Run: headless pygame with SDL's dummy video driver; simulated clock (each Clock.tick advances the game by its frame time, no real sleeping); random seed 0; keys injected as events and as key.get_pressed() state; no mouse input.
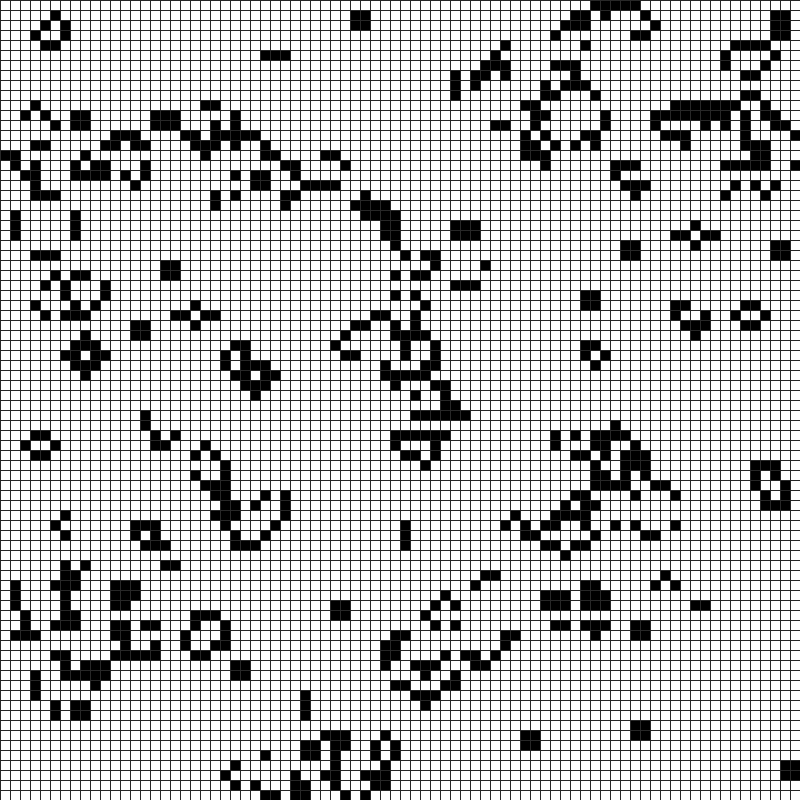
Frame 1 of 3 · flips 1–60 · no input
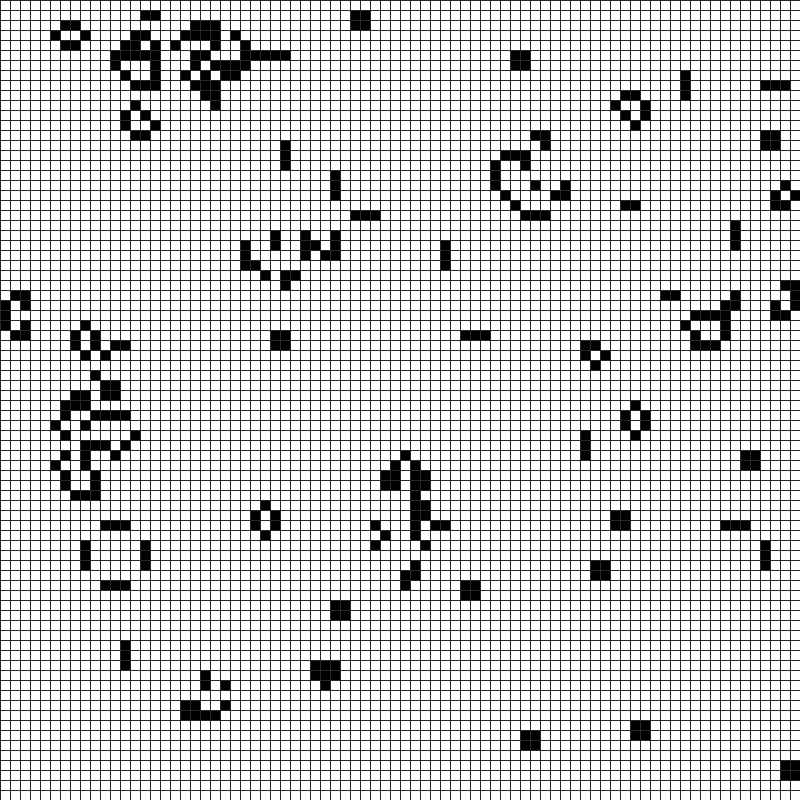
Frame 2 of 3 · flips 61–180 · tapped SPACE, RETURN · held RIGHT (→), D
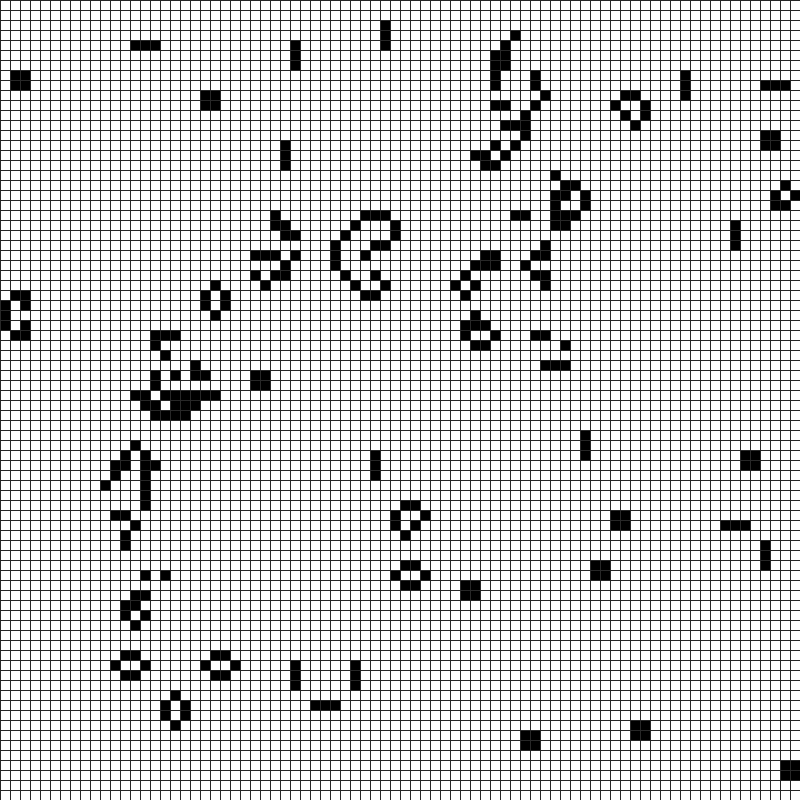
Frame 3 of 3 · flips 181–300 · held DOWN (↓), S

The pygame program that drew these frames:

#!/usr/bin/env python3

import sys
import pygame
from pygame.locals import *
import random

CANVASWIDTH = 800
CANVASHEIGHT = 800
CELLSIZE = 10

assert CANVASWIDTH % CELLSIZE == 0
assert CANVASHEIGHT % CELLSIZE == 0

GRIDWIDTH = CANVASWIDTH // CELLSIZE
GRIDHEIGHT = CANVASHEIGHT // CELLSIZE

FPS = 10
BLACK = (0, 0, 0)
WHITE = (255, 255, 255)
GRAY  = (40, 40, 40)

def grid_draw_cell(grid, cell):
    x = cell[0] * CELLSIZE
    y = cell[1] * CELLSIZE
    if grid[cell] == 0:
        color = WHITE
    else:
        color = BLACK
    pygame.draw.rect(canvas, color, (x, y, CELLSIZE, CELLSIZE))
    return None

def grid_draw(grid):
    for cell in grid:
        grid_draw_cell(grid, cell)
    for x in range(0, CANVASWIDTH, CELLSIZE):
        pygame.draw.line(canvas, GRAY, (x, 0), (x, CANVASHEIGHT))
    for y in range (0, CANVASHEIGHT, CELLSIZE):
        pygame.draw.line(canvas, GRAY, (0, y), (CANVASWIDTH, y))

def grid_allocate():
    return dict(((x,y), 0) for x in range(GRIDWIDTH) for y in range(GRIDHEIGHT))

def grid_randomize(grid):
    for i in grid:
        grid[i] = random.randint(0,1)
    return grid

def grid_neighbor_count(grid, cell):
    neighbors = 0
    for x in range(-1, 2):
        for y in range(-1, 2):
            if x == 0 and y == 0:
                continue
            ncell = (cell[0] + x, cell[1] + y)
            if ncell[0] >= 0 and ncell[0] < GRIDWIDTH:
                if ncell[1] >= 0 and ncell[1] < GRIDHEIGHT:
                    if grid[ncell] == 1:
                        neighbors += 1
    return neighbors

#
# Compute next generation.
#
def grid_tick(grid):
    grid_nextgen = {}
    for cell in grid:
        neighbors = grid_neighbor_count(grid, cell)
        if grid[cell] == 1:
            if neighbors < 2 or neighbors > 3:
                grid_nextgen[cell] = 0
            else:
                grid_nextgen[cell] = 1
        elif grid[cell] == 0:
            if neighbors == 3:
                grid_nextgen[cell] = 1
            else:
                grid_nextgen[cell] = 0
    return grid_nextgen

def main():
    global canvas

    pygame.init()
    clock = pygame.time.Clock()
    canvas = pygame.display.set_mode((CANVASWIDTH, CANVASHEIGHT))
    pygame.display.set_caption('Game of Life')
    canvas.fill(WHITE)

    grid = grid_allocate()
    grid = grid_randomize(grid)
    grid_draw(grid)
    pygame.display.update()

    while True:
        for event in pygame.event.get():
            if event.type == QUIT:
                pygame.quit()
                sys.exit()

        grid = grid_tick(grid)
        grid_draw(grid)
        pygame.display.update()
        # Limit frames per second
        clock.tick(FPS)

if __name__== '__main__':
    main()
